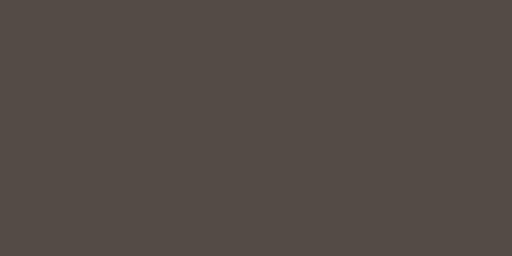
t = 0.00 s
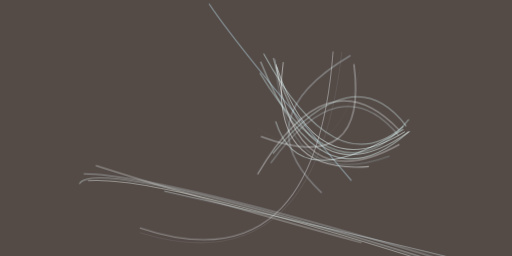
t = 2.99 s
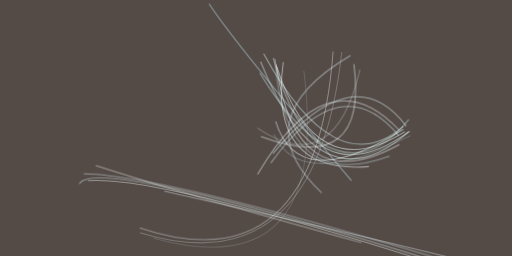
t = 3.12 s
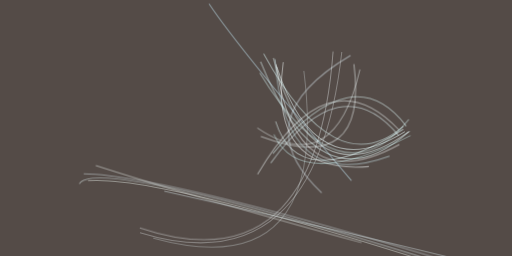
t = 3.24 s
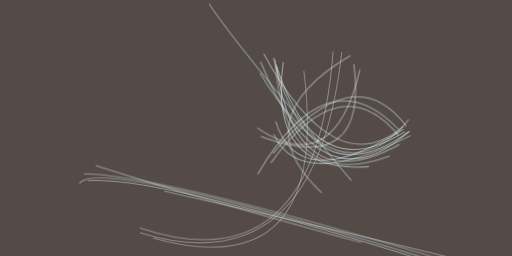
t = 3.37 s
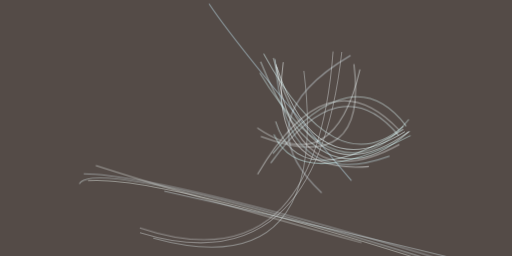
t = 3.49 s

The animated SVG that drew these frames (rendered in a browser with its animation timeline set to each time). Animation: 1 CSS @keyframes rule; one cycle of 3.49 s.

<svg xmlns="http://www.w3.org/2000/svg" viewBox="0 0 400 200"><style>
  @keyframes fadeIn {
    from {opacity: 0}
    to {opacity: 1}
  }
  g.animated > * {
    opacity: 0;
    animation: fadeIn .5s forwards;
  }</style><path fill="#544b47" d="M0 0h400v200H0z"/><g stroke-opacity=".5" fill="none" stroke-width=".8" class="animated"><path stroke="#fdffff" d="M312 112.9q-81.5 44.6-96.3-62.6" style="animation-delay: 0.00s;"/><path stroke="#e7f7fa" d="M339.8 204Q74.6 121.9 62 143.6" style="animation-delay: 0.19s;"/><path stroke="azure" d="M213.6 45.3q29.3 112.9 106.5 57.2" style="animation-delay: 0.38s;"/><path stroke="#e9ffff" d="M319.3 103Q250 164 203.6 48.1" style="animation-delay: 0.56s;"/><path stroke="#f8ffff" d="M311.6 101.4q-55.5-58.8-110.4 34.8" style="animation-delay: 0.75s;"/><path stroke="#dde3dd" d="M68.7 141.2q59.6-5 327 83" style="animation-delay: 0.93s;"/><path stroke="#f9ffff" d="M221.3 48.6q-11.9 87.9 66.9 81.5" style="animation-delay: 1.10s;"/><path stroke="#efffff" d="M216.2 52q30.6 94.8 100.1 50.8" style="animation-delay: 1.28s;"/><path stroke="#ced0cf" d="M109.2 178q137.3 46.2 151-137.9" style="animation-delay: 1.45s;"/><path stroke="#d2dde2" d="M415.4 224.2q-283.5-88-350-88.4" style="animation-delay: 1.61s;"/><path stroke="#ccf1ff" d="M274.6 141.2Q184.9 35.6 163.3 3" style="animation-delay: 1.76s;"/><path stroke="#e3ffff" d="M315.2 98.7Q262 144.2 206 42" style="animation-delay: 1.91s;"/><path stroke="#e7edea" d="M74.8 129.3q68.8 22.2 207.7 60.3" style="animation-delay: 2.05s;"/><path stroke="#eaffff" d="M215.3 94.8q18 57.5 99.7 6.2" style="animation-delay: 2.19s;"/><path stroke="#dfffff" d="M203 57q62.5 103 116.4 36.3" style="animation-delay: 2.31s;"/><path stroke="#f8ffff" d="M276.5 50q11.4 88-72.7 56.6" style="animation-delay: 2.43s;"/><path stroke="#d4e2e3" d="M421.8 220.5q-21.3-9.7-293.5-71.1" style="animation-delay: 2.53s;"/><path stroke="#e5ffff" d="M317.4 98.5Q275.7 43.7 213.2 120" style="animation-delay: 2.63s;"/><path stroke="#e7f8ff" d="M251.3 150.6Q189.8 93 273.8 43.3" style="animation-delay: 2.71s;"/><path stroke="#e9fdff" d="M211.5 127.4q54.9-76 99.8-21.7" style="animation-delay: 2.79s;"/><path stroke="#dafaff" d="M304.3 121.9q-82.6 30-89.5-75.8" style="animation-delay: 2.85s;"/><path stroke="#c8c9c9" d="M109.3 181.7Q246.6 224.2 267 40.6" style="animation-delay: 2.91s;"/><path stroke="#f7ffff" d="M201 100q60.1 40.6 80.2-45.7" style="animation-delay: 2.95s;"/><path stroke="#d7ffff" d="M320.8 105.8Q234.4 150 214 105" style="animation-delay: 2.98s;"/><path stroke="#cad1d2" d="M119.7 186q138.9 38.2 117.7-130.7" style="animation-delay: 2.99s;"/></g></svg>